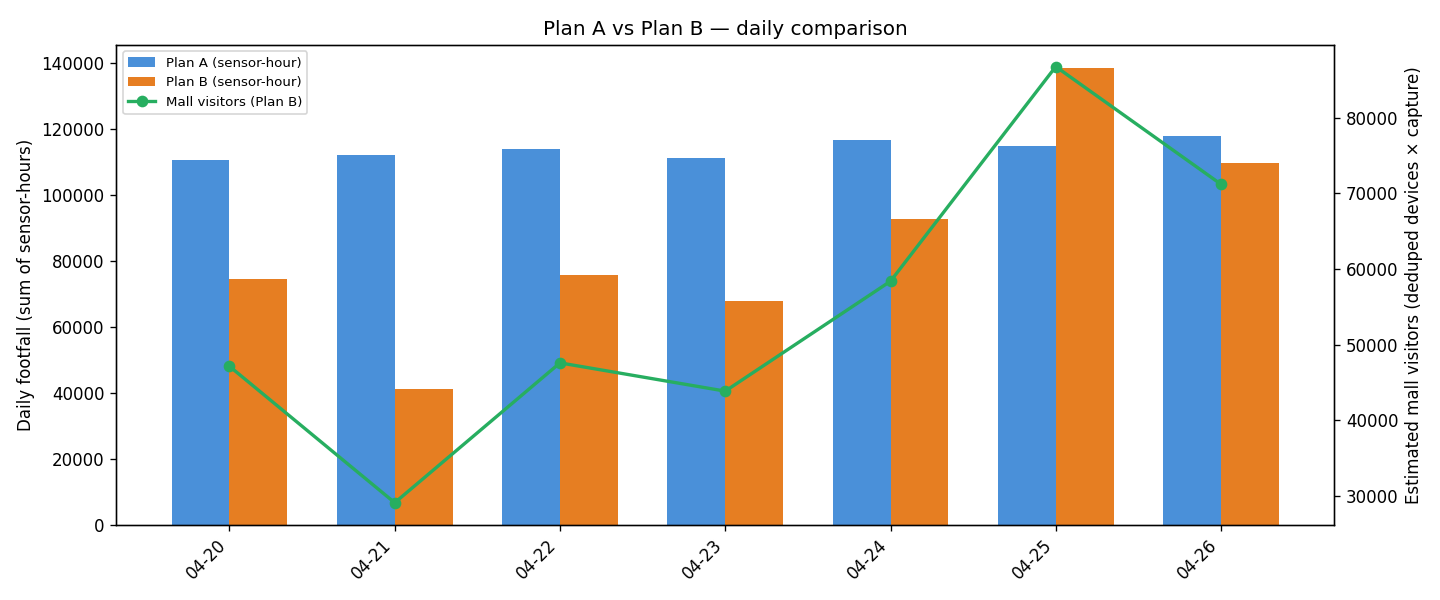

Values plotted in this chart, from the file beside it:
date, footfall_plan_b, footfall_plan_a_on_b_grid, footfall_plan_a, estimated_mall_visitors, unique_devices_mall
2026-04-20, 74532, 110341, 110341, 47114, 252782
2026-04-21, 41012, 112108, 112108, 29053, 155877
2026-04-22, 75766, 113680, 113680, 47568, 255219
2026-04-23, 67603, 110989, 110989, 43828, 235150
2026-04-24, 92473, 116607, 116607, 58382, 313237
2026-04-25, 138470, 114716, 114716, 86803, 465724
2026-04-26, 109567, 117622, 117622, 71219, 382113
